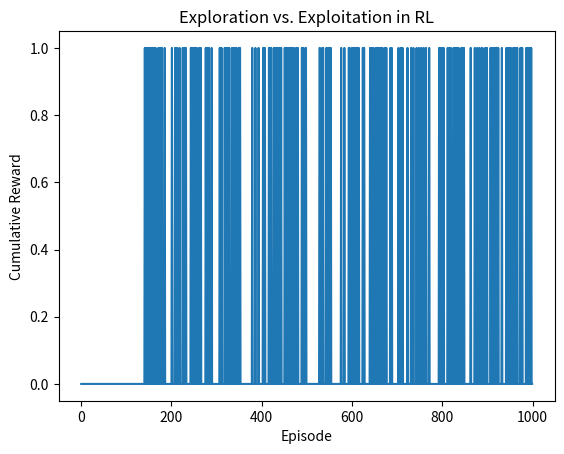

Recreate this plot in Python.
import numpy as np
import random
import matplotlib.pyplot as plt
n_rows, n_cols = 3, 3
start_state = (0, 0)
actions = [(0, 1), (0, -1), (1, 0), (-1, 0)]
epsilon = 0.2
state_values = np.zeros((n_rows, n_cols))
max_steps = 100
def choose_action(state):
    if random.uniform(0, 1) < epsilon:
        return random.choice(range(len(actions)))
    else:
        return np.argmax([state_values[np.clip(state[0] + a[0], 0, n_rows - 1), np.clip(state[1] + a[1], 0, n_cols - 1)] for a in actions])
num_episodes = 1000
episode_rewards = []
for _ in range(num_episodes):
    current_state = start_state
    episode_reward = 0
    steps = 0
    while current_state != (2, 2) and steps < max_steps:
        action = choose_action(current_state)
        next_state = (current_state[0] + actions[action][0], current_state[1] + actions[action][1])
        if next_state == (2, 2):
            reward = 1
        else:
            reward = 0
        state_values[np.clip(current_state[0], 0, n_rows - 1), np.clip(current_state[1], 0, n_cols - 1)] += 0.1 * (reward + 0.9 * state_values[np.clip(next_state[0], 0, n_rows - 1), np.clip(next_state[1], 0, n_cols - 1)] - state_values[np.clip(current_state[0], 0, n_rows - 1), np.clip(current_state[1], 0, n_cols - 1)])
        episode_reward += reward
        current_state = next_state
        steps += 1
    episode_rewards.append(episode_reward)
plt.plot(episode_rewards)
plt.xlabel('Episode')
plt.ylabel('Cumulative Reward')
plt.title('Exploration vs. Exploitation in RL')
plt.show()
